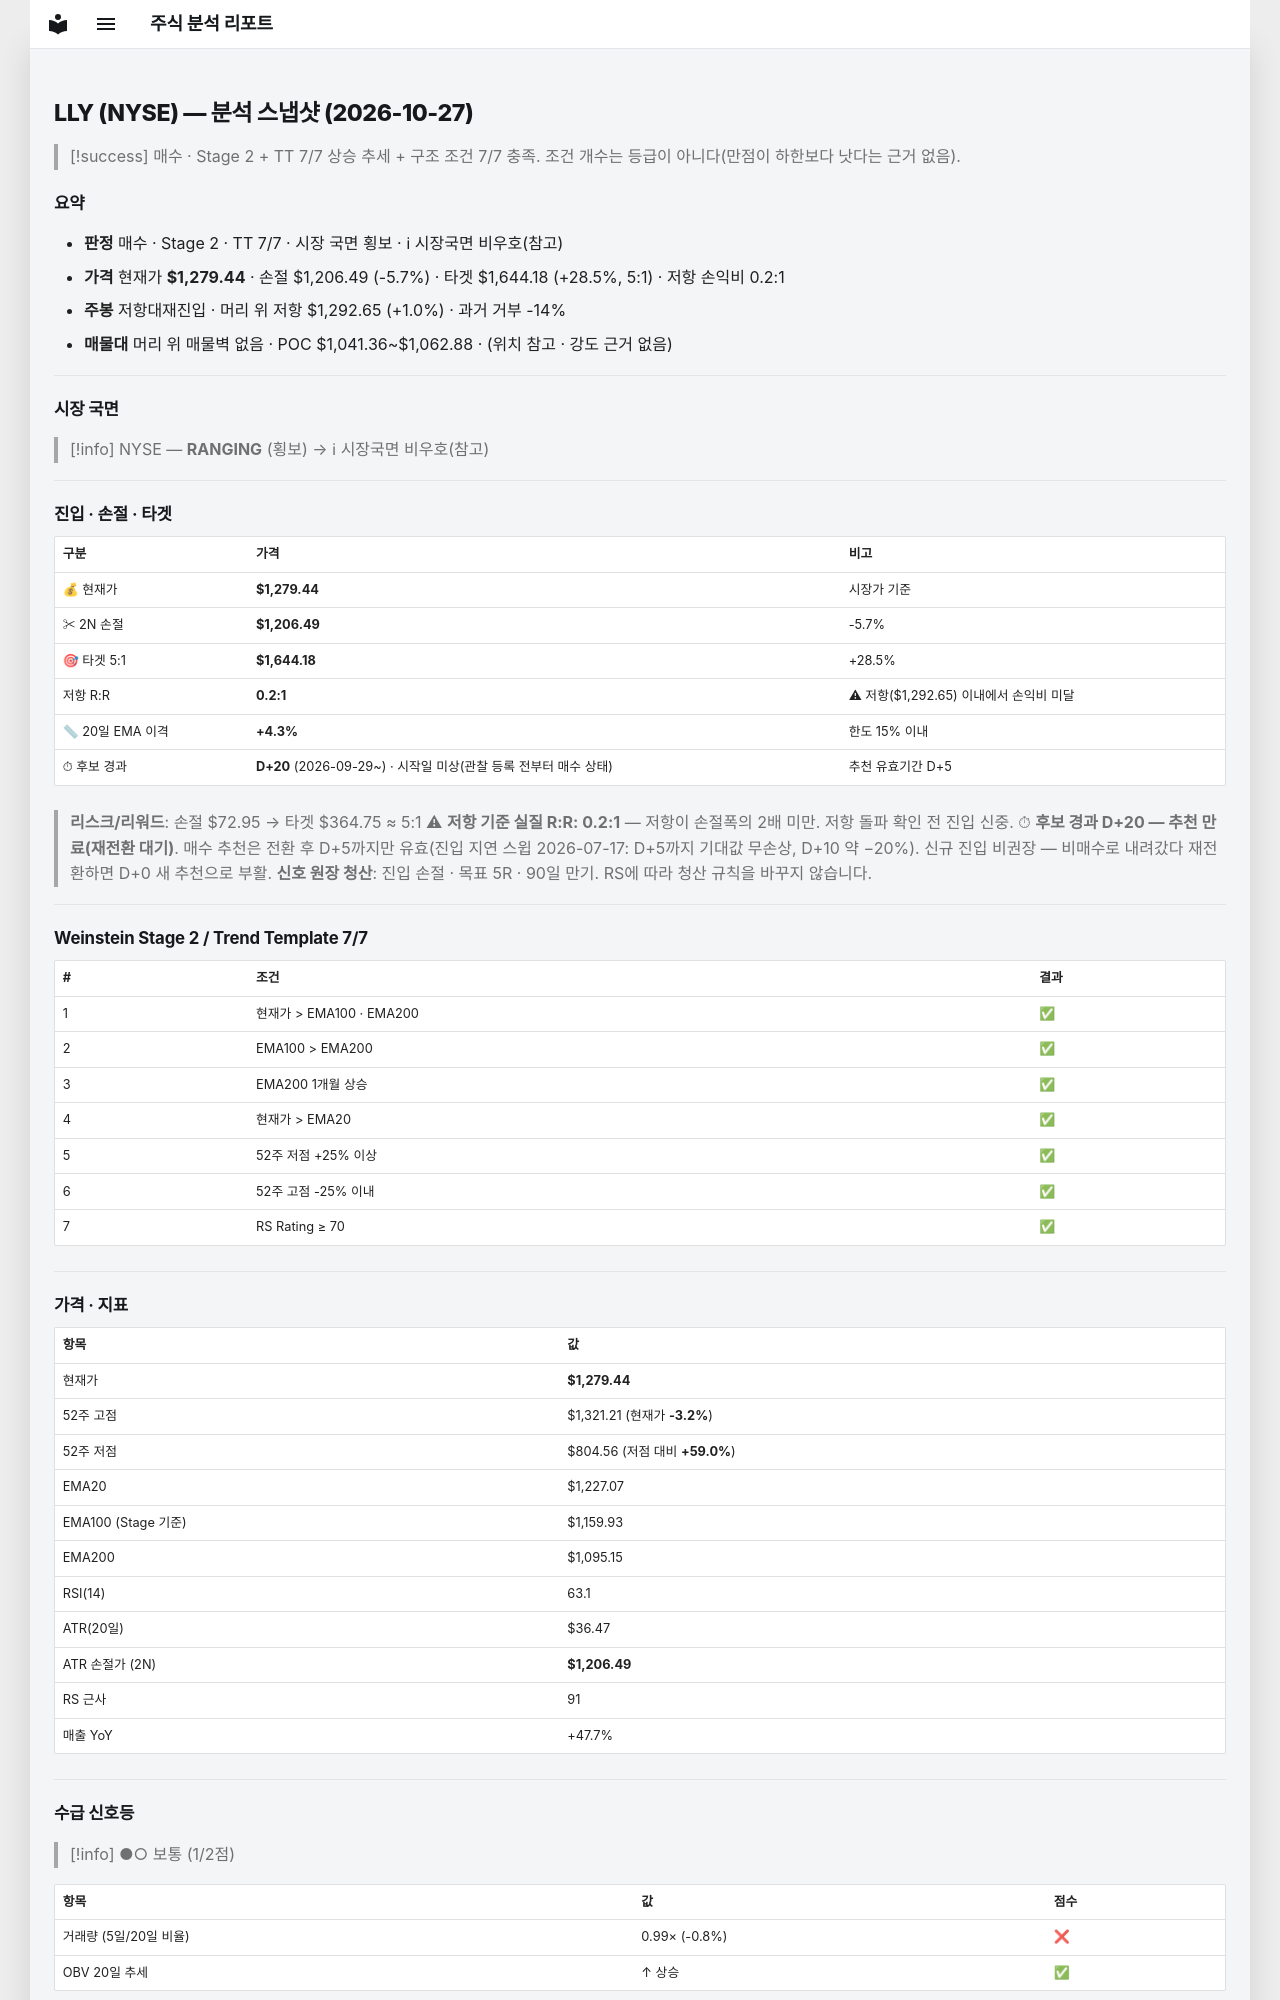

repository: soloandco/stock-reports · page: snapshots/LLY-2026-10-27/index.html · generator: mkdocs

---
type: analysis-snapshot
title: LLY 분석 스냅샷
ticker: LLY
market: NYSE
created: 2026-10-27
updated: 2026-10-27
bar-date: 2026-10-26
verdict: 매수후보
real-rr: 0.18
sma50-gap-pct: 4.3
candidate-days: 20
candidate-since: 2026-09-29
candidate-start-unknown: true
weekly-position: 저항대재진입
weekly-overhead-price: 1292.65
weekly-overhead-pct: 1.0
stage: 2
trend-template-score: 7
tt-max: 7
ma-set: ema-20-100-200
price: 1279.43505859375
stop-price: 1206.4860213420945
market-regime: RANGING
supply-demand-score: 1/2
supply-demand-label: 보통
status: tracking
tags:
  - stock-agent
  - watchlist
  - LLY
  - analysis
related:
  - "[[analysis-template]]"
---

# LLY (NYSE) — 분석 스냅샷 (2026-10-27)

> [!success] 매수 · Stage 2 + TT 7/7
> 상승 추세 + 구조 조건 7/7 충족. 조건 개수는 등급이 아니다(만점이 하한보다 낫다는 근거 없음).

## 요약

- **판정** 매수 · Stage 2 · TT 7/7 · 시장 국면 횡보 · ℹ 시장국면 비우호(참고)
- **가격** 현재가 **$1,279.44** · 손절 $1,206.49 (-5.7%) · 타겟 $1,644.18 (+28.5%, 5:1) · 저항 손익비 0.2:1
- **주봉** 저항대재진입 · 머리 위 저항 $1,292.65 (+1.0%) · 과거 거부 -14%
- **매물대** 머리 위 매물벽 없음 · POC $1,041.36~$1,062.88 · (위치 참고 · 강도 근거 없음)

---

## 시장 국면

> [!info] NYSE — **RANGING** (횡보) → ℹ 시장국면 비우호(참고)

---

## 진입 · 손절 · 타겟

| 구분 | 가격 | 비고 |
|------|------|------|
| 💰 현재가 | **$1,279.44** | 시장가 기준 |
| ✂ 2N 손절 | **$1,206.49** | -5.7% |
| 🎯 타겟 5:1 | **$1,644.18** | +28.5% |
| 저항 R:R | **0.2:1** | ⚠ 저항($1,292.65) 이내에서 손익비 미달 |
| 📏 20일 EMA 이격 | **+4.3%** | 한도 15% 이내 |
| ⏱ 후보 경과 | **D+20** (2026-09-29~) · 시작일 미상(관찰 등록 전부터 매수 상태) | 추천 유효기간 D+5 |

> **리스크/리워드**: 손절 $72.95 → 타겟 $364.75 ≈ 5:1
> ⚠ **저항 기준 실질 R:R: 0.2:1** — 저항이 손절폭의 2배 미만. 저항 돌파 확인 전 진입 신중.
> ⏱ **후보 경과 D+20 — 추천 만료(재전환 대기)**. 매수 추천은 전환 후 D+5까지만 유효(진입 지연 스윕 2026-07-17: D+5까지 기대값 무손상, D+10 약 −20%). 신규 진입 비권장 — 비매수로 내려갔다 재전환하면 D+0 새 추천으로 부활.
> **신호 원장 청산**: 진입 손절 · 목표 5R · 90일 만기. RS에 따라 청산 규칙을 바꾸지 않습니다.

---

## Weinstein Stage 2 / Trend Template 7/7

| # | 조건 | 결과 |
|---|------|------|
| 1 | 현재가 > EMA100 · EMA200 | ✅ |
| 2 | EMA100 > EMA200 | ✅ |
| 3 | EMA200 1개월 상승 | ✅ |
| 4 | 현재가 > EMA20 | ✅ |
| 5 | 52주 저점 +25% 이상 | ✅ |
| 6 | 52주 고점 -25% 이내 | ✅ |
| 7 | RS Rating ≥ 70 | ✅ |

---

## 가격 · 지표

| 항목 | 값 |
|------|---|
| 현재가 | **$1,279.44** |
| 52주 고점 | $1,321.21 (현재가 **-3.2%**) |
| 52주 저점 | $804.56 (저점 대비 **+59.0%**) |
| EMA20 | $1,227.07 |
| EMA100 (Stage 기준) | $1,159.93 |
| EMA200 | $1,095.15 |
| RSI(14) | 63.1 |
| ATR(20일) | $36.47 |
| ATR 손절가 (2N) | **$1,206.49** |
| RS 근사 | 91 |
| 매출 YoY | +47.7% |

---
## 수급 신호등

> [!info] ●○ 보통 (1/2점)

| 항목 | 값 | 점수 |
|------|------|------|
| 거래량 (5일/20일 비율) | 0.99× (-0.8%) | ❌ |
| OBV 20일 추세 | ↑ 상승 | ✅ |

> **판독법**: 거래량이 20일 평균보다 20% 이상 많고 OBV(온밸런스볼륨)가 상승 중이면 매집 수급이 강한 것으로 판단합니다.

---
